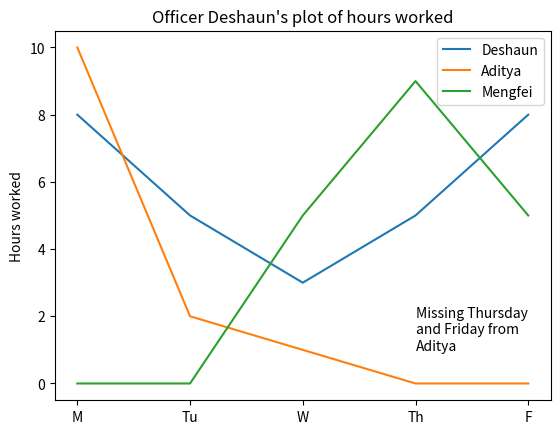

Reproduce this figure in Python.
import pandas as pd
import matplotlib.pyplot as plt


cols = ['day_of_week', 'hours_worked']
deshaun_list = [['M', 8], ['Tu', 5], ['W', 3], ['Th', 5], ['F', 8]]
aditya_list = [['M', 10], ['Tu', 2], ['W', 1], ['Th', 0], ['F', 0]]
mengfei_list = [['M', 0], ['Tu', 0], ['W', 5], ['Th', 9], ['F', 5]]

deshaun = pd.DataFrame(deshaun_list, columns=cols)
aditya = pd.DataFrame(aditya_list, columns=cols)
mengfei = pd.DataFrame(mengfei_list, columns=cols)

# Officer Deshaun
plt.plot(deshaun.day_of_week, deshaun.hours_worked, label='Deshaun')

# Add a label to Aditya's plot
plt.plot(aditya.day_of_week, aditya.hours_worked, label='Aditya')

# Add a label to Mengfei's plot
plt.plot(mengfei.day_of_week, mengfei.hours_worked, label='Mengfei')

# Add a title
plt.title("Officer Deshaun's plot of hours worked")

# Add y-axis label
plt.ylabel('Hours worked')

# Add annotation "Missing Thursday and Friday from Mengfei" at (2.5, 80)
plt.text(3, 1, 'Missing Thursday\nand Friday from\nAditya')

# Legend
plt.legend()
# Display plot
plt.show()
